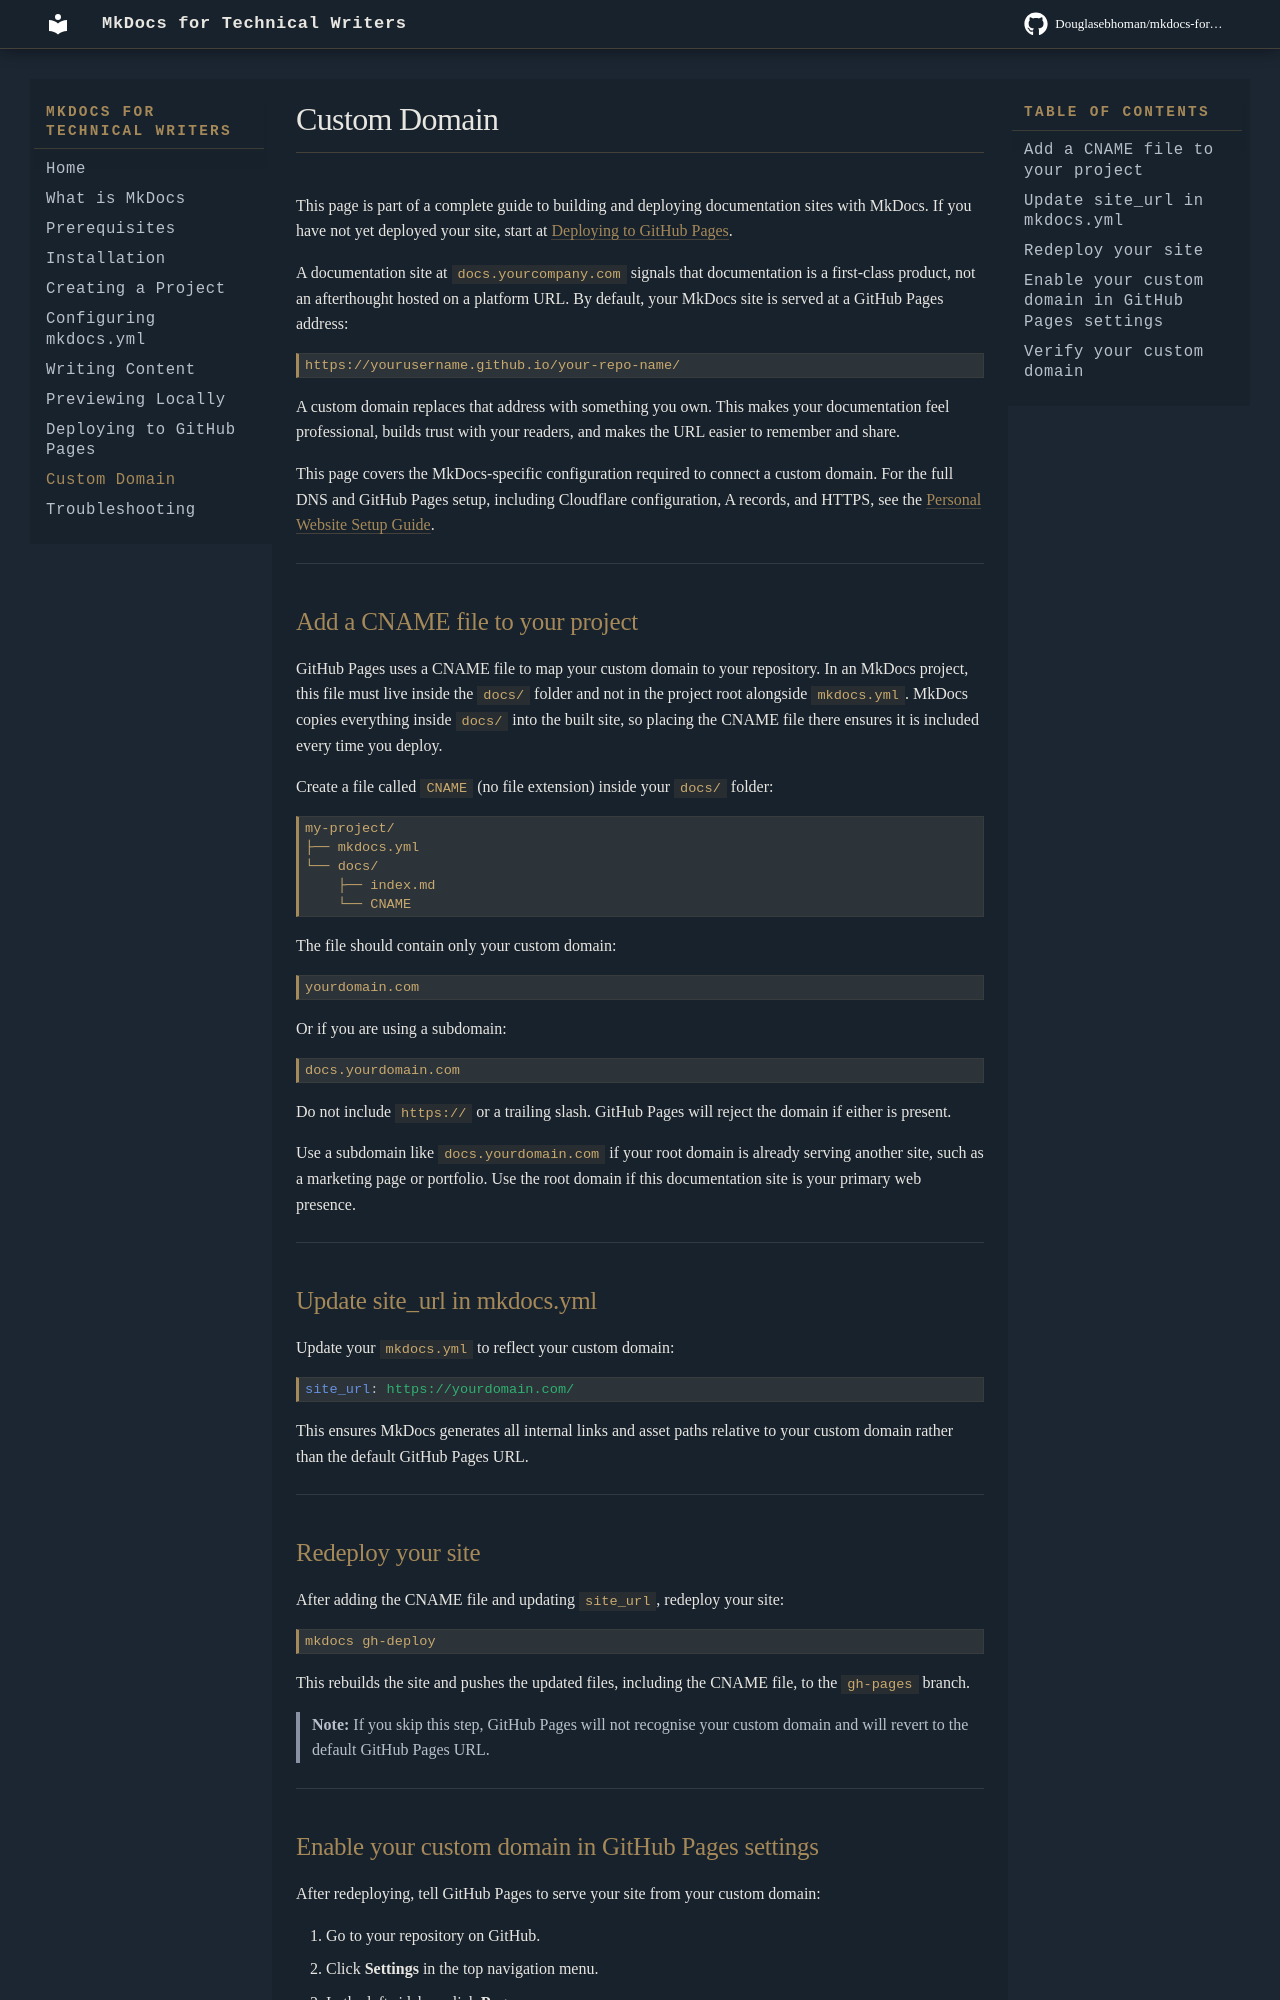

repository: Douglasebhoman/mkdocs-for-technical-writers · page: custom-domain/index.html · generator: mkdocs

# Custom Domain

This page is part of a complete guide to building and deploying documentation sites with MkDocs. If you have not yet deployed your site, start at [Deploying to GitHub Pages](deploying-to-github-pages.md).

A documentation site at `docs.yourcompany.com` signals that documentation is a first-class product, not an afterthought hosted on a platform URL. By default, your MkDocs site is served at a GitHub Pages address:

```
https://yourusername.github.io/your-repo-name/
```

A custom domain replaces that address with something you own. This makes your documentation feel professional, builds trust with your readers, and makes the URL easier to remember and share.

This page covers the MkDocs-specific configuration required to connect a custom domain. For the full DNS and GitHub Pages setup, including Cloudflare configuration, A records, and HTTPS, see the [Personal Website Setup Guide](https://douglasebhoman.com/personal-website-setup-guide/).

---

## Add a CNAME file to your project

GitHub Pages uses a CNAME file to map your custom domain to your repository. In an MkDocs project, this file must live inside the `docs/` folder and not in the project root alongside `mkdocs.yml`. MkDocs copies everything inside `docs/` into the built site, so placing the CNAME file there ensures it is included every time you deploy.

Create a file called `CNAME` (no file extension) inside your `docs/` folder:

```
my-project/
├── mkdocs.yml
└── docs/
    ├── index.md
    └── CNAME
```

The file should contain only your custom domain:

```
yourdomain.com
```

Or if you are using a subdomain:

```
docs.yourdomain.com
```

Do not include `https://` or a trailing slash. GitHub Pages will reject the domain if either is present.

Use a subdomain like `docs.yourdomain.com` if your root domain is already serving another site, such as a marketing page or portfolio. Use the root domain if this documentation site is your primary web presence.

---

## Update site_url in mkdocs.yml

Update your `mkdocs.yml` to reflect your custom domain:

```yaml
site_url: https://yourdomain.com/
```

This ensures MkDocs generates all internal links and asset paths relative to your custom domain rather than the default GitHub Pages URL.

---

## Redeploy your site

After adding the CNAME file and updating `site_url`, redeploy your site:

```bash
mkdocs gh-deploy
```

This rebuilds the site and pushes the updated files, including the CNAME file, to the `gh-pages` branch.

> **Note:** If you skip this step, GitHub Pages will not recognise your custom domain and will revert to the default GitHub Pages URL.

---
